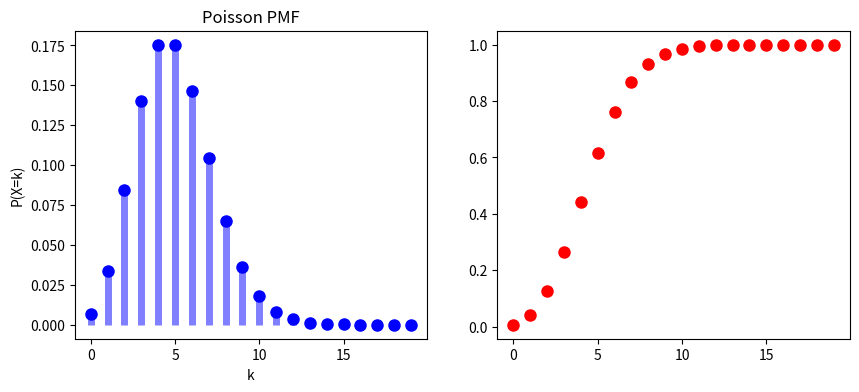

The matplotlib source for this figure: (Note: this script raises an exception after producing the figure.)
# -*- coding: utf-8 -*-
"""
Created on Fri Feb 24 15:52:07 2023

[redacted]

Introduction:
    Poisson distribution is a probability distribution that describes 
    the probability of a certain number of events occurring in 
    a fixed interval of time or space, given the average rate of occurrence.
    
    Poisson random variable is a discrete random variable
"""
import math
import numpy as np
import matplotlib.pyplot as plt

def poisson_pmf(k, lambda_):
    return math.exp(-lambda_) * lambda_**k / math.factorial(k)

def poisson_cdf(k, lambda_):
    cdf = 0
    for i in range(k+1):
        cdf += poisson_pmf(i, lambda_)
    return cdf

# Example usage
lambda_ = 5
k_values = np.arange(0, 20)
pmf_values = [poisson_pmf(k, lambda_) for k in k_values]
cdf_values = [poisson_cdf(k, lambda_) for k in k_values]

# Plot PMF and CDF
fig, (ax1, ax2) = plt.subplots(1, 2, figsize=(10, 4))
ax1.plot(k_values, pmf_values, 'bo', ms=8)
ax1.vlines(k_values, 0, pmf_values, colors='b', lw=5, alpha=0.5)
ax1.set_title('Poisson PMF')
ax1.set_xlabel('k')
ax1.set_ylabel('P(X=k)')

ax2.plot(k_values, cdf_values, 'ro', ms=8)
ax2.vlines(k_values,cdf_values)